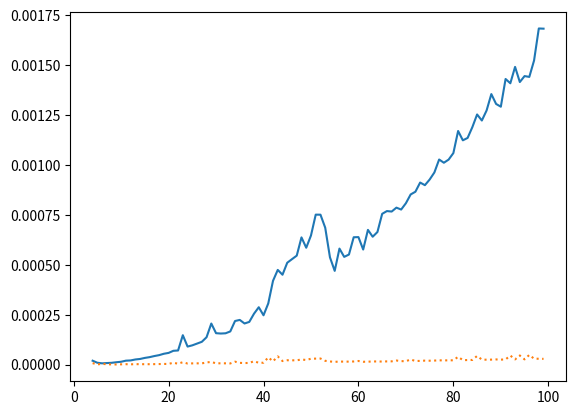

Here is the Python script that generated this plot:
import math
import time
from matplotlib import pyplot as plot
import random

ans = 1E20
dots = ()

def quadro():
    global dots
    min = math.pow(dots[0][0]-dots[1][0],2)+math.pow(dots[0][1]-dots[1][1],2)
    for i in dots:
        for j in dots:
            if(i!=j):
                if(math.pow(i[0]-j[0],2)+math.pow(i[1]-j[1],2)<min):
                    min = math.pow(i[0]-j[0],2)+math.pow(i[1]-j[1],2)

    return min

def sort(parmametr):
    global dots
    return sorted(dots,key = lambda x: x[parmametr])

def minRec(start,end):
    global ans
    global dots
    if math.fabs(end-start)>=3:
        minRec(start,int((start+end)/2))
        minRec(int((start+end)/2),end)
        return
    else:
        if(math.pow(dots[start][0]-dots[end][0],2)+math.pow(dots[start][1]-dots[end][1],2)<ans):
            ans = math.pow(dots[start][0]-dots[end][0],2)+math.pow(dots[start][1]-dots[end][1],2)
        return
        


def main():
    global dots
    y1 = []
    y2 = []
    x  = []
    for i in range (4,100):
        dots = [(random.uniform(0,1000000),random.uniform(0,1000000)) for g in range(0,i)]
        dots = set(dots)
        dots = list(dots)
        startQuadro = time.time()
        quadro()
        timeQuadro = time.time()-startQuadro
        startRec = time.time()
        minRec(0,i-1)
        timeRec = time.time()-startRec

        y1.append(timeQuadro)
        y2.append(timeRec)
        x.append(i)
        
    plot.plot(x,y1,'-',x,y2,':')
    plot.show()

main()